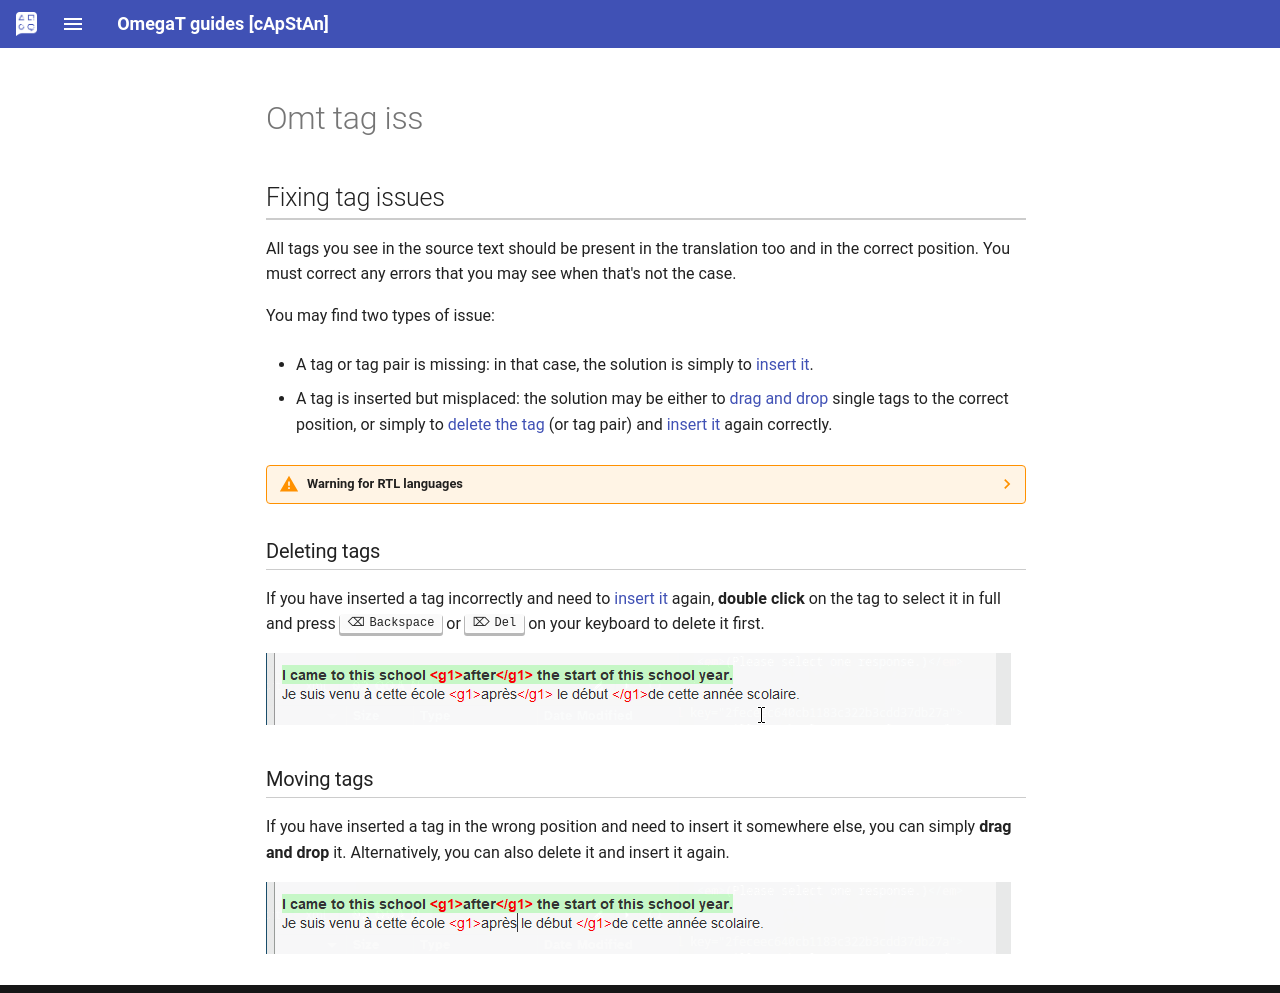

repository: capstanlqc/omegat-guides · page: _includes/en/omt-tag-iss/index.html · generator: mkdocs

## Fixing tag issues

All tags you see in the source text should be present in the translation too and in the correct position. You must correct any errors that you may see when that's not the case.

You may find two types of issue:

- A tag or tag pair is missing: in that case, the solution is simply to [insert it](#inserting-tags).

- A tag is inserted but misplaced: the solution may be either to [drag and drop](#moving-tags) single tags to the correct position, or simply to [delete the tag](#deleting-tags) (or tag pair) and [insert it](#inserting-tags) again correctly.

<!-- prettier-ignore -->
??? warning "Warning for RTL languages"
    In right-to-left languages such as Arabic or Hebrew, moving tags will not work. Please delete the tag and insert it again if you work with any of these languages.

### Deleting tags

If you have inserted a tag incorrectly and need to [insert it](#inserting-tags) again, **double click** on the tag to select it in full and press ++backspace++ or ++delete++ on your keyboard to delete it first.

![](../../en/_img/omt-tags-delete.gif)

### Moving tags

If you have inserted a tag in the wrong position and need to insert it somewhere else, you can simply **drag and drop** it. Alternatively, you can also delete it and insert it again.

![](../../en/_img/omt-tags-moving.gif)

<!-- @todo: explain the auto-completer as the main insertion method -->

<!-- @todo: FINISH -->

<!--
In the screenshot below, in the source segment the **paired tags** **&lt;i&gt;**{ .omttag } and **&lt;/i&gt;**{ .omttag } are around the letter `n` while in the target they are around the word `which`.


![](../../en/_img/09b_tags_issue_ada.jpg)

To correct this issue, you would have to perform the following steps:

  1. Double click on the each incorrectly inserted tag in the translation to select it and press ++backspace++ or ++del++ on your keyboard to delete it
  2. Select the text that must encompassed by the paired tags.
  3. Press ++ctrl+space++ to launch the auto-completer. You might need to press ++ctrl+space++ several times to cycle through the different options until you see the list of tags.
  4. Select the paired tags that you want to insert and press ++enter++.
  <!-- ![](../../en/_img/11a_tag_order_ada.jpg)

The tags are inserted around the text you have selected.
-->
